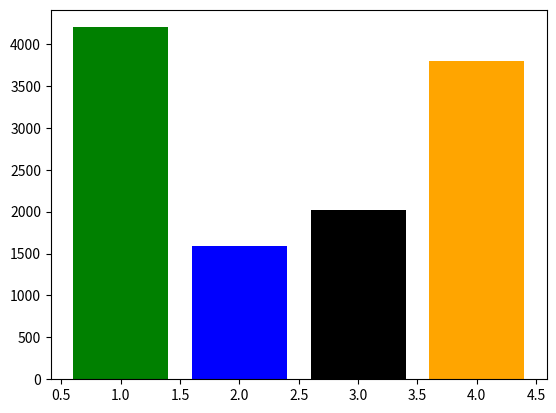

This chart was generated by the following Python code:
from matplotlib import pyplot

# Create the vertical bar with "green" color
pyplot.bar(1, 4200, color="green")

# Create the vertical bar with "blue" color
pyplot.bar(2, 1595, color="blue")

# Create the vertical bar with "black" color
pyplot.bar(3, 2015, color="black")

# Create the vertical bar with "Orange" color
pyplot.bar(4, 3800, color="orange")

# Display the graph
pyplot.show()
